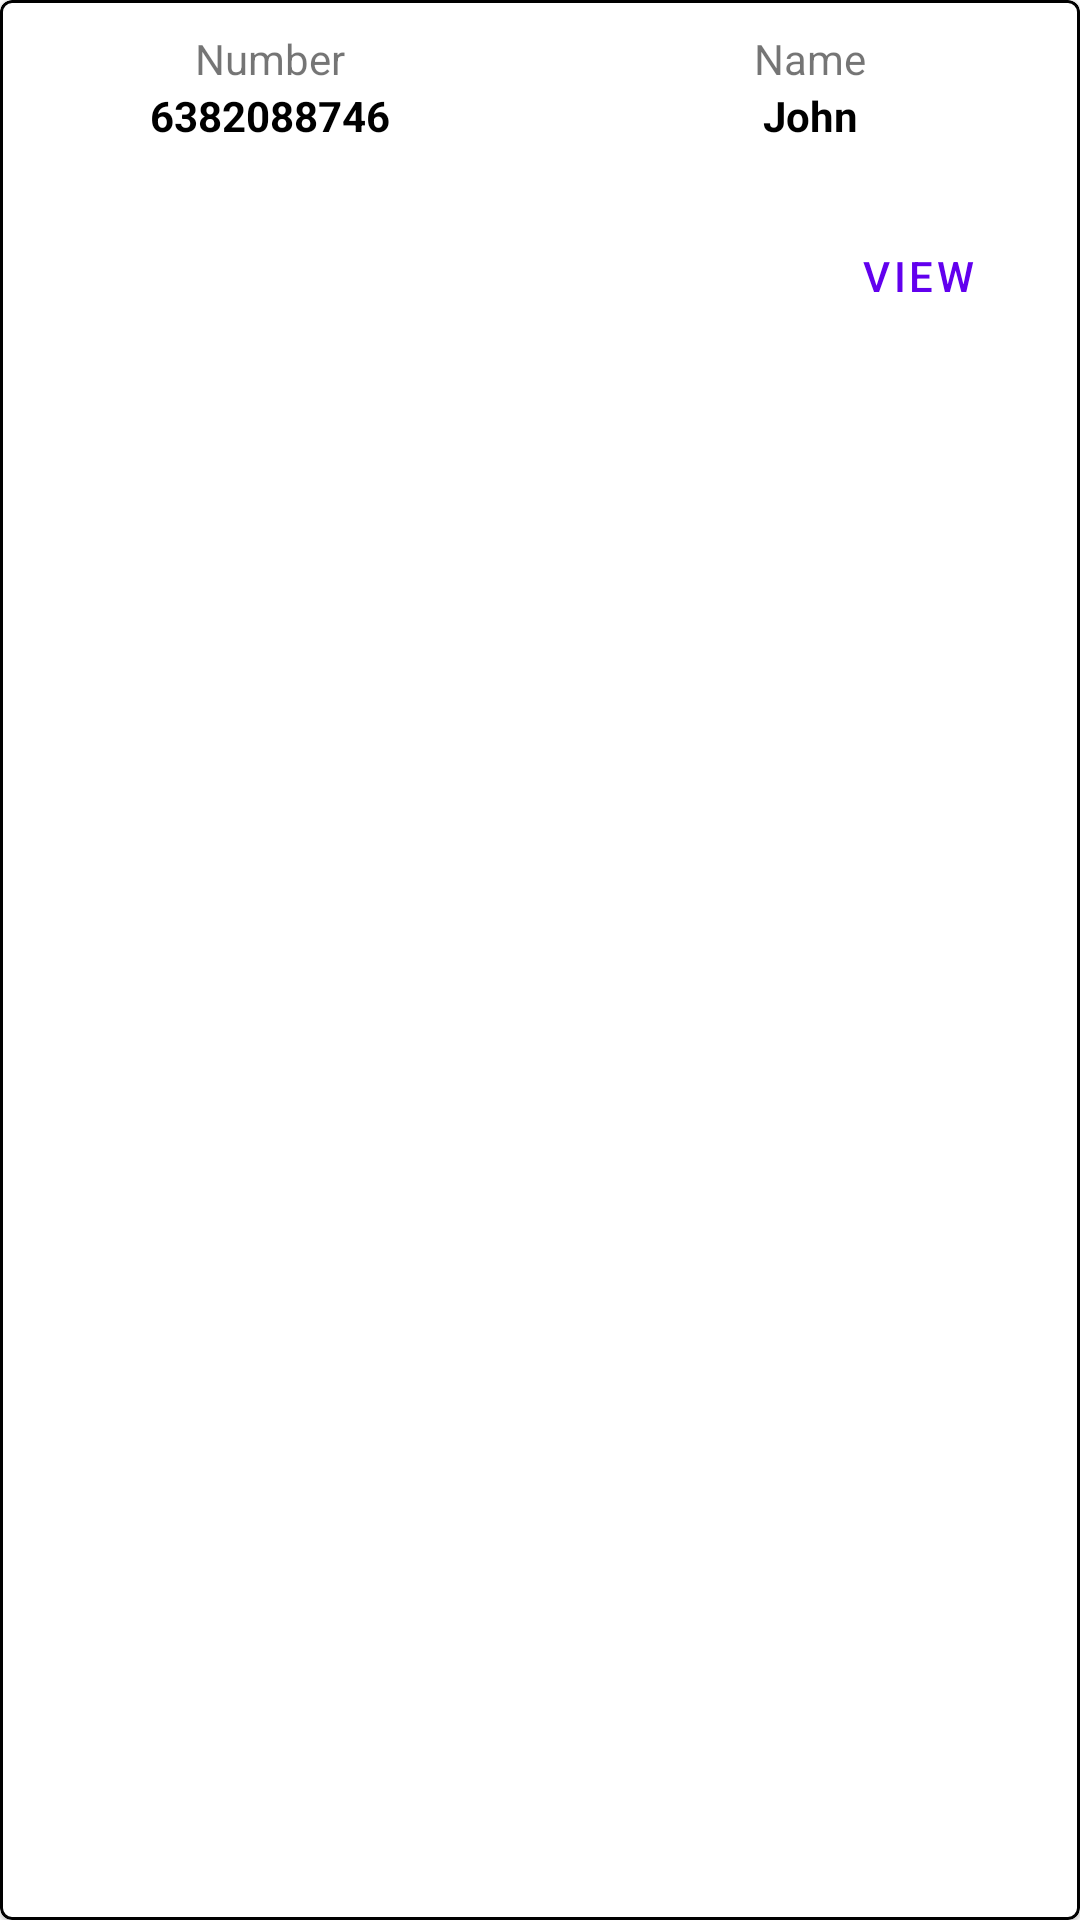

Produce the Android XML layout that renders to this screen, including the resource entries it uses.
<!-- AndroidManifest.xml: application theme Theme.Bigbillionadmin -->
<!-- res/layout/bid_lyt.xml -->
<?xml version="1.0" encoding="utf-8"?>
<com.google.android.material.card.MaterialCardView xmlns:android="http://schemas.android.com/apk/res/android"
    android:layout_width="match_parent"
    android:layout_height="wrap_content"
    xmlns:app="http://schemas.android.com/apk/res-auto"
    app:strokeColor="@color/black"
    app:strokeWidth="1dp"
    android:padding="10dp"
    android:layout_margin="10dp">

    <LinearLayout
        android:layout_width="match_parent"
        android:layout_height="wrap_content"
        android:orientation="vertical"
        >

        <LinearLayout
            android:layout_width="match_parent"
            android:layout_height="wrap_content"
            android:orientation="horizontal"
            android:weightSum="2"
            >



            <LinearLayout
                android:layout_weight="1"
                android:layout_width="match_parent"
                android:layout_height="wrap_content"
                android:orientation="vertical"
                android:padding="10dp"
                >

                <TextView
                    android:layout_width="match_parent"
                    android:layout_height="wrap_content"
                    android:text="Number"
                    android:gravity="center"

                    />

                <TextView
                    android:id="@+id/tvMobile"
                    android:layout_width="match_parent"
                    android:layout_height="wrap_content"
                    android:text="6382088746"
                    android:textColor="@color/black"
                    android:textStyle="bold"
                    android:gravity="center"

                    />


            </LinearLayout>
            <LinearLayout
                android:layout_weight="1"
                android:layout_width="match_parent"
                android:layout_height="wrap_content"
                android:orientation="vertical"
                android:padding="10dp"
                >

                <TextView
                    android:layout_width="match_parent"
                    android:layout_height="wrap_content"
                    android:text="Name"
                    android:gravity="center"

                    />

                <TextView
                    android:id="@+id/tvName"
                    android:layout_width="match_parent"
                    android:layout_height="wrap_content"
                    android:text="John"
                    android:textColor="@color/black"
                    android:textStyle="bold"
                    android:gravity="center"

                    />


            </LinearLayout>




        </LinearLayout>

        <Button
            android:id="@+id/btnView"
            android:layout_width="wrap_content"
            android:layout_height="wrap_content"
            android:text="View"
            android:layout_gravity="right"
            android:layout_margin="10dp"
            style="?attr/materialButtonOutlinedStyle"
            />

    </LinearLayout>

</com.google.android.material.card.MaterialCardView>
<!-- resources referenced by this layout -->
<resources>
  <color name="black">#FF000000</color>
  <style name="Theme.Bigbillionadmin" parent="Theme.MaterialComponents.DayNight.NoActionBar">
          
          <item name="colorPrimary">@color/purple_500</item>
          <item name="colorPrimaryVariant">@color/purple_700</item>
          <item name="colorOnPrimary">@color/white</item>
          
          <item name="colorSecondary">@color/teal_200</item>
          <item name="colorSecondaryVariant">@color/teal_700</item>
          <item name="colorOnSecondary">@color/black</item>
          
          <item name="android:statusBarColor" tools:targetApi="l">?attr/colorPrimaryVariant</item>
          
      </style>
  <color name="purple_500">#FF6200EE</color>
  <color name="purple_700">#FF3700B3</color>
  <color name="white">#FFFFFFFF</color>
  <color name="teal_200">#FF03DAC5</color>
  <color name="teal_700">#FF018786</color>
</resources>
